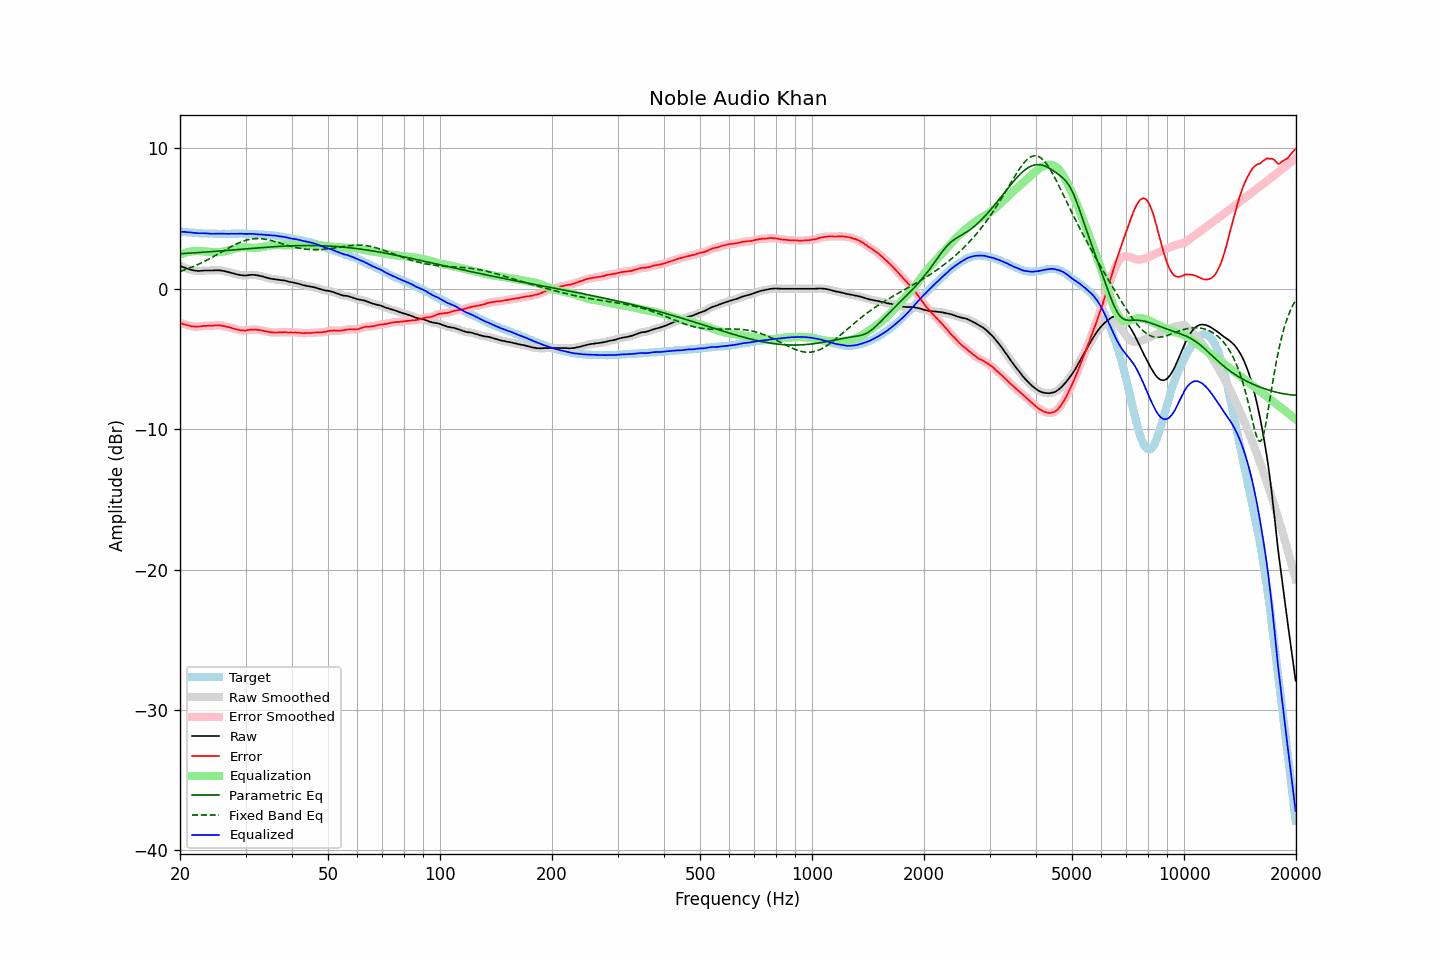

Source data for this figure (header and first rows):
frequency, raw, error, smoothed, error_smoothed, equalization, parametric_eq, fixed_band_eq, equalized_raw, equalized_smoothed, target
20.00, 1.65, -2.43, 1.65, -2.43, 2.42, 2.50, 1.23, 4.07, 4.07, 4.08
20.20, 1.59, -2.48, 1.59, -2.47, 2.47, 2.50, 1.27, 4.06, 4.06, 4.07
20.40, 1.54, -2.52, 1.54, -2.51, 2.51, 2.51, 1.31, 4.05, 4.06, 4.06
20.61, 1.50, -2.55, 1.49, -2.55, 2.55, 2.52, 1.35, 4.05, 4.05, 4.05
20.81, 1.45, -2.58, 1.45, -2.58, 2.59, 2.52, 1.39, 4.04, 4.04, 4.03
21.02, 1.41, -2.61, 1.41, -2.61, 2.62, 2.53, 1.43, 4.03, 4.03, 4.02
21.23, 1.38, -2.63, 1.38, -2.63, 2.64, 2.54, 1.48, 4.02, 4.02, 4.01
21.44, 1.35, -2.67, 1.35, -2.66, 2.66, 2.55, 1.52, 4.01, 4.01, 4.02
21.66, 1.32, -2.68, 1.32, -2.68, 2.68, 2.55, 1.57, 4.00, 4.00, 4.00
21.87, 1.30, -2.70, 1.30, -2.69, 2.69, 2.56, 1.62, 3.98, 3.98, 4.00
22.09, 1.28, -2.70, 1.28, -2.70, 2.69, 2.57, 1.67, 3.97, 3.97, 3.98
22.31, 1.27, -2.70, 1.27, -2.70, 2.69, 2.58, 1.72, 3.96, 3.96, 3.97
22.54, 1.27, -2.69, 1.27, -2.69, 2.68, 2.58, 1.77, 3.95, 3.96, 3.96
22.76, 1.28, -2.68, 1.28, -2.67, 2.68, 2.59, 1.83, 3.96, 3.95, 3.96
22.99, 1.29, -2.66, 1.29, -2.66, 2.67, 2.60, 1.88, 3.96, 3.96, 3.95
23.22, 1.30, -2.64, 1.30, -2.65, 2.66, 2.61, 1.94, 3.96, 3.95, 3.94
23.45, 1.30, -2.65, 1.30, -2.64, 2.65, 2.62, 2.00, 3.95, 3.95, 3.95
23.69, 1.30, -2.64, 1.30, -2.63, 2.64, 2.63, 2.06, 3.94, 3.94, 3.94
23.92, 1.30, -2.63, 1.30, -2.64, 2.63, 2.63, 2.12, 3.93, 3.93, 3.93
24.16, 1.30, -2.64, 1.30, -2.63, 2.62, 2.64, 2.18, 3.92, 3.92, 3.94
24.40, 1.30, -2.64, 1.30, -2.63, 2.62, 2.65, 2.24, 3.92, 3.92, 3.94
24.65, 1.31, -2.62, 1.31, -2.62, 2.61, 2.66, 2.31, 3.92, 3.92, 3.93
24.89, 1.32, -2.61, 1.32, -2.61, 2.61, 2.67, 2.37, 3.93, 3.93, 3.93
25.14, 1.32, -2.60, 1.32, -2.60, 2.61, 2.68, 2.43, 3.93, 3.93, 3.92
25.39, 1.32, -2.60, 1.32, -2.60, 2.61, 2.69, 2.50, 3.93, 3.93, 3.92
25.65, 1.31, -2.61, 1.31, -2.61, 2.62, 2.70, 2.57, 3.93, 3.92, 3.92
25.91, 1.29, -2.63, 1.29, -2.63, 2.63, 2.70, 2.63, 3.92, 3.92, 3.92
26.16, 1.27, -2.66, 1.27, -2.65, 2.65, 2.71, 2.70, 3.92, 3.92, 3.93
26.43, 1.25, -2.67, 1.25, -2.67, 2.67, 2.72, 2.76, 3.92, 3.92, 3.92
26.69, 1.22, -2.70, 1.22, -2.70, 2.70, 2.73, 2.83, 3.92, 3.92, 3.92
26.96, 1.19, -2.73, 1.19, -2.72, 2.73, 2.74, 2.89, 3.92, 3.92, 3.92
27.23, 1.16, -2.76, 1.16, -2.76, 2.76, 2.75, 2.96, 3.92, 3.92, 3.92
27.50, 1.13, -2.79, 1.13, -2.79, 2.79, 2.76, 3.02, 3.92, 3.92, 3.92
27.77, 1.10, -2.83, 1.10, -2.82, 2.82, 2.77, 3.08, 3.92, 3.92, 3.93
28.05, 1.07, -2.85, 1.07, -2.85, 2.86, 2.78, 3.14, 3.93, 3.93, 3.92
28.33, 1.04, -2.89, 1.04, -2.89, 2.89, 2.79, 3.19, 3.93, 3.93, 3.93
28.62, 1.01, -2.92, 1.01, -2.92, 2.92, 2.80, 3.25, 3.93, 3.93, 3.93
28.90, 0.99, -2.95, 0.99, -2.94, 2.94, 2.81, 3.30, 3.93, 3.93, 3.94
29.19, 0.97, -2.97, 0.97, -2.96, 2.95, 2.82, 3.34, 3.92, 3.93, 3.94
29.48, 0.96, -2.97, 0.96, -2.97, 2.96, 2.83, 3.39, 3.92, 3.92, 3.93
29.78, 0.95, -2.98, 0.95, -2.98, 2.96, 2.84, 3.42, 3.91, 3.91, 3.93
30.08, 0.95, -2.98, 0.95, -2.97, 2.96, 2.85, 3.46, 3.91, 3.91, 3.93
30.38, 0.96, -2.95, 0.96, -2.95, 2.95, 2.86, 3.49, 3.91, 3.91, 3.91
30.68, 0.98, -2.93, 0.98, -2.93, 2.94, 2.87, 3.52, 3.92, 3.91, 3.91
30.99, 0.99, -2.92, 0.99, -2.92, 2.93, 2.88, 3.54, 3.91, 3.92, 3.91
31.30, 1.00, -2.91, 1.00, -2.91, 2.92, 2.89, 3.55, 3.92, 3.91, 3.91
31.61, 0.99, -2.91, 0.99, -2.90, 2.91, 2.89, 3.57, 3.90, 3.90, 3.90
31.93, 0.98, -2.90, 0.98, -2.91, 2.91, 2.90, 3.57, 3.89, 3.89, 3.88
32.24, 0.96, -2.93, 0.96, -2.92, 2.92, 2.91, 3.58, 3.88, 3.88, 3.89
32.57, 0.94, -2.93, 0.94, -2.93, 2.93, 2.92, 3.58, 3.87, 3.87, 3.87
32.89, 0.91, -2.96, 0.91, -2.95, 2.95, 2.93, 3.57, 3.86, 3.87, 3.87
33.22, 0.89, -2.97, 0.89, -2.97, 2.97, 2.94, 3.56, 3.86, 3.86, 3.86
33.55, 0.86, -3.00, 0.86, -3.00, 3.00, 2.95, 3.54, 3.86, 3.85, 3.86
33.89, 0.82, -3.03, 0.82, -3.02, 3.02, 2.96, 3.53, 3.84, 3.84, 3.85
34.23, 0.79, -3.04, 0.79, -3.04, 3.04, 2.96, 3.51, 3.83, 3.83, 3.83
34.57, 0.76, -3.07, 0.76, -3.07, 3.06, 2.97, 3.48, 3.82, 3.82, 3.83
34.92, 0.73, -3.08, 0.73, -3.08, 3.08, 2.98, 3.46, 3.81, 3.81, 3.81
35.27, 0.71, -3.12, 0.71, -3.10, 3.10, 2.99, 3.43, 3.81, 3.81, 3.83
35.62, 0.69, -3.11, 0.69, -3.11, 3.11, 3.00, 3.40, 3.80, 3.80, 3.80
35.97, 0.68, -3.12, 0.68, -3.12, 3.11, 3.00, 3.36, 3.79, 3.79, 3.80
... 635 more rows
